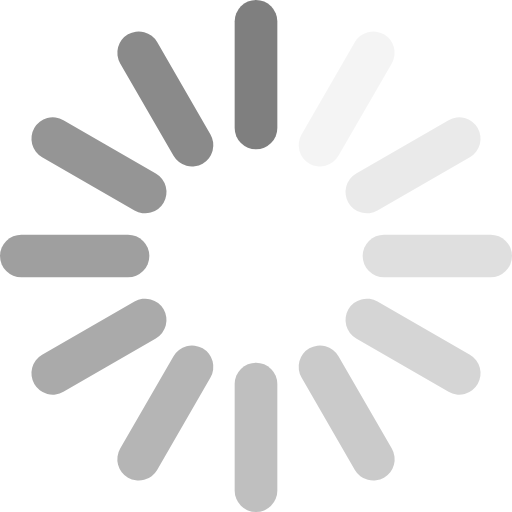
t = 0.00 s
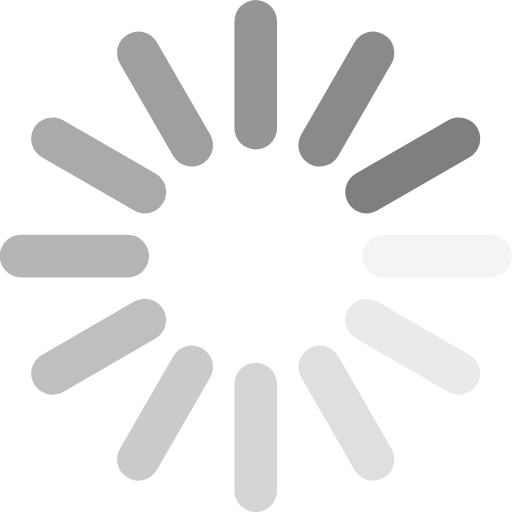
t = 0.14 s
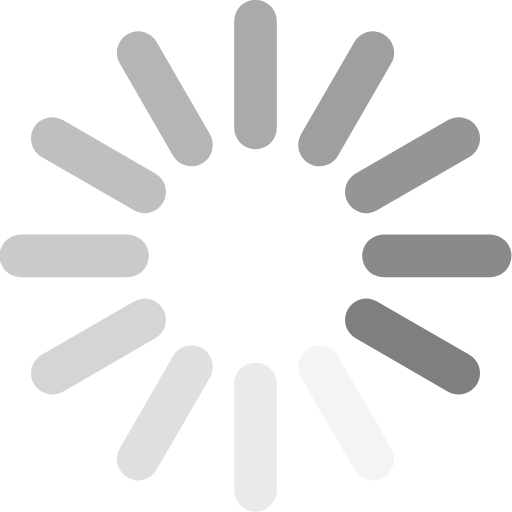
t = 0.28 s
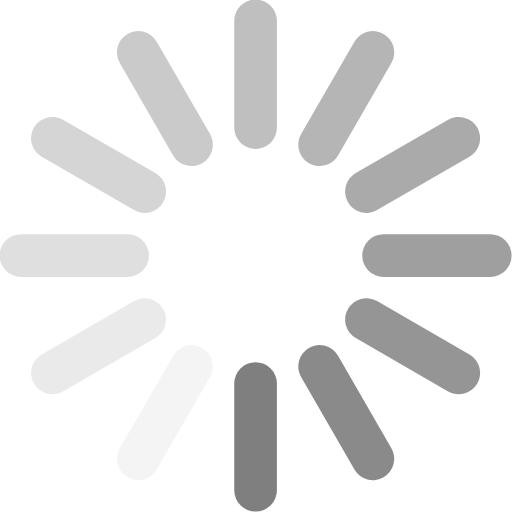
t = 0.42 s
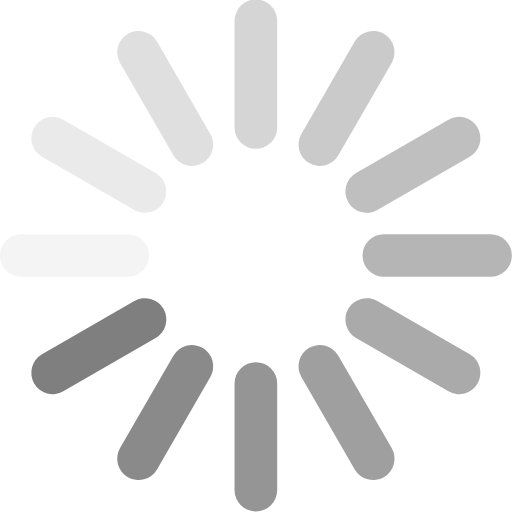
t = 0.56 s
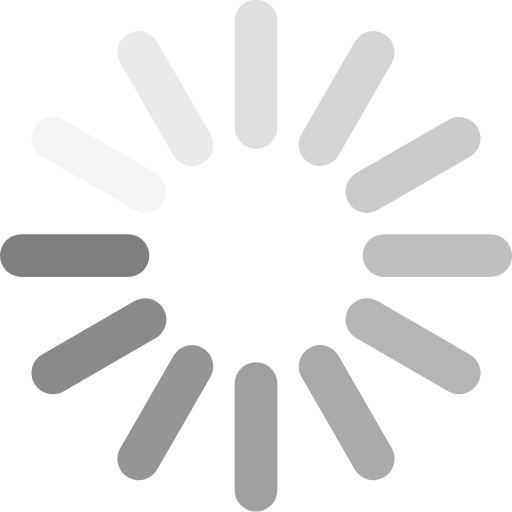
t = 0.69 s

The animated SVG that drew these frames (rendered in a browser with its animation timeline set to each time). Animation: 1 SMIL element (animateTransform=1); one cycle of 0.83 s, repeats indefinitely.

<svg xmlns="http://www.w3.org/2000/svg" viewBox="0 0 2400 2400" width="30" height="30">
  <g stroke-width="200" stroke-linecap="round" stroke-opacity="0.5" stroke="currentColor" fill="none">
    <path d="M1200 600V100"/>
    <path opacity=".5" d="M1200 2300v-500"/>
    <path opacity=".917" d="M900 680.4l-250-433"/>
    <path opacity=".417" d="M1750 2152.6l-250-433"/>
    <path opacity=".833" d="M680.4 900l-433-250"/>
    <path opacity=".333" d="M2152.6 1750l-433-250"/>
    <path opacity=".75" d="M600 1200H100"/>
    <path opacity=".25" d="M2300 1200h-500"/>
    <path opacity=".667" d="M680.4 1500l-433 250"/>
    <path opacity=".167" d="M2152.6 650l-433 250"/>
    <path opacity=".583" d="M900 1719.6l-250 433"/>
    <path opacity=".083" d="M1750 247.4l-250 433"/>
    <animateTransform attributeName="transform" attributeType="XML" type="rotate"
                      keyTimes="0;0.08333;0.16667;0.25;0.33333;0.41667;0.5;0.58333;0.66667;0.75;0.83333;0.91667"
                      values="0 1199 1199;30 1199 1199;60 1199 1199;90 1199 1199;120 1199 1199;150 1199 1199;180 1199 1199;210 1199 1199;240 1199 1199;270 1199 1199;300 1199 1199;330 1199 1199"
                      dur="0.83333s" begin="0s" repeatCount="indefinite" calcMode="discrete"/>
  </g>
</svg>
